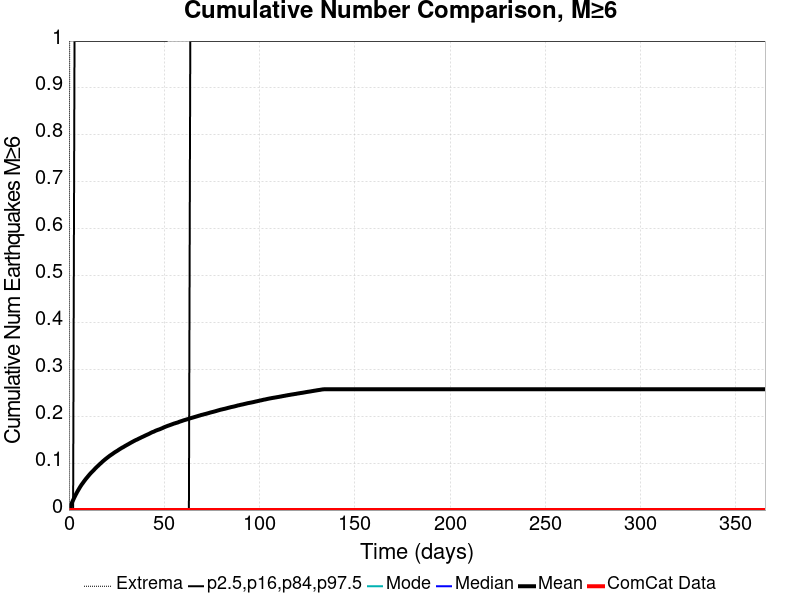

The table this chart was drawn from, first rows:
Time (days), ComCat Data, Simulation Mean, Simulation Median, Simulation Mode, Simulation Minimum, Simulation Maximum, 2.5 %-ile, 16 %-ile, 84 %-ile, 97.5 %-ile
0.0, 0.0, 0.0, 0.0, 0.0, 0.0, 0.0, 0.0, 0.0, 0.0, 0.0
0.732, 0.0, 0.0074, 0.0, 0.0, 0.0, 2.0, 0.0, 0.0, 0.0, 0.0
1.464, 0.0, 0.01466, 0.0, 0.0, 0.0, 4.0, 0.0, 0.0, 0.0, 0.0
2.196, 0.0, 0.02122, 0.0, 0.0, 0.0, 4.0, 0.0, 0.0, 0.0, 0.0
2.928, 0.0, 0.02766, 0.0, 0.0, 0.0, 4.0, 0.0, 0.0, 0.0, 1.0
3.66, 0.0, 0.03344, 0.0, 0.0, 0.0, 4.0, 0.0, 0.0, 0.0, 1.0
4.392, 0.0, 0.03909, 0.0, 0.0, 0.0, 4.0, 0.0, 0.0, 0.0, 1.0
5.124, 0.0, 0.04416, 0.0, 0.0, 0.0, 5.0, 0.0, 0.0, 0.0, 1.0
5.856, 0.0, 0.04921, 0.0, 0.0, 0.0, 5.0, 0.0, 0.0, 0.0, 1.0
6.588, 0.0, 0.05381, 0.0, 0.0, 0.0, 5.0, 0.0, 0.0, 0.0, 1.0
7.32, 0.0, 0.05783, 0.0, 0.0, 0.0, 5.0, 0.0, 0.0, 0.0, 1.0
8.052, 0.0, 0.06199, 0.0, 0.0, 0.0, 5.0, 0.0, 0.0, 0.0, 1.0
8.784, 0.0, 0.06594, 0.0, 0.0, 0.0, 5.0, 0.0, 0.0, 0.0, 1.0
9.516, 0.0, 0.06952, 0.0, 0.0, 0.0, 5.0, 0.0, 0.0, 0.0, 1.0
10.25, 0.0, 0.07306, 0.0, 0.0, 0.0, 5.0, 0.0, 0.0, 0.0, 1.0
10.98, 0.0, 0.07663, 0.0, 0.0, 0.0, 5.0, 0.0, 0.0, 0.0, 1.0
11.71, 0.0, 0.07984, 0.0, 0.0, 0.0, 5.0, 0.0, 0.0, 0.0, 1.0
12.44, 0.0, 0.08283, 0.0, 0.0, 0.0, 5.0, 0.0, 0.0, 0.0, 1.0
13.18, 0.0, 0.08588, 0.0, 0.0, 0.0, 5.0, 0.0, 0.0, 0.0, 1.0
13.91, 0.0, 0.08914, 0.0, 0.0, 0.0, 5.0, 0.0, 0.0, 0.0, 1.0
14.64, 0.0, 0.092, 0.0, 0.0, 0.0, 5.0, 0.0, 0.0, 0.0, 1.0
15.37, 0.0, 0.09478, 0.0, 0.0, 0.0, 5.0, 0.0, 0.0, 0.0, 1.0
16.1, 0.0, 0.09767, 0.0, 0.0, 0.0, 5.0, 0.0, 0.0, 0.0, 1.0
16.84, 0.0, 0.1003, 0.0, 0.0, 0.0, 6.0, 0.0, 0.0, 0.0, 1.0
17.57, 0.0, 0.1031, 0.0, 0.0, 0.0, 6.0, 0.0, 0.0, 0.0, 1.0
18.3, 0.0, 0.1056, 0.0, 0.0, 0.0, 6.0, 0.0, 0.0, 0.0, 1.0
19.03, 0.0, 0.1082, 0.0, 0.0, 0.0, 6.0, 0.0, 0.0, 0.0, 1.0
19.76, 0.0, 0.1105, 0.0, 0.0, 0.0, 6.0, 0.0, 0.0, 0.0, 1.0
20.49, 0.0, 0.1128, 0.0, 0.0, 0.0, 6.0, 0.0, 0.0, 0.0, 1.0
21.23, 0.0, 0.1152, 0.0, 0.0, 0.0, 6.0, 0.0, 0.0, 0.0, 1.0
21.96, 0.0, 0.1173, 0.0, 0.0, 0.0, 6.0, 0.0, 0.0, 0.0, 1.0
22.69, 0.0, 0.1192, 0.0, 0.0, 0.0, 6.0, 0.0, 0.0, 0.0, 1.0
23.42, 0.0, 0.1214, 0.0, 0.0, 0.0, 6.0, 0.0, 0.0, 0.0, 1.0
24.15, 0.0, 0.1235, 0.0, 0.0, 0.0, 6.0, 0.0, 0.0, 0.0, 1.0
24.89, 0.0, 0.1252, 0.0, 0.0, 0.0, 6.0, 0.0, 0.0, 0.0, 1.0
25.62, 0.0, 0.127, 0.0, 0.0, 0.0, 6.0, 0.0, 0.0, 0.0, 1.0
26.35, 0.0, 0.1291, 0.0, 0.0, 0.0, 6.0, 0.0, 0.0, 0.0, 1.0
27.08, 0.0, 0.1309, 0.0, 0.0, 0.0, 6.0, 0.0, 0.0, 0.0, 1.0
27.81, 0.0, 0.1328, 0.0, 0.0, 0.0, 6.0, 0.0, 0.0, 0.0, 1.0
28.55, 0.0, 0.1343, 0.0, 0.0, 0.0, 6.0, 0.0, 0.0, 0.0, 1.0
29.28, 0.0, 0.1362, 0.0, 0.0, 0.0, 6.0, 0.0, 0.0, 0.0, 1.0
30.01, 0.0, 0.1379, 0.0, 0.0, 0.0, 6.0, 0.0, 0.0, 0.0, 1.0
30.74, 0.0, 0.1395, 0.0, 0.0, 0.0, 6.0, 0.0, 0.0, 0.0, 1.0
31.47, 0.0, 0.1412, 0.0, 0.0, 0.0, 6.0, 0.0, 0.0, 0.0, 1.0
32.21, 0.0, 0.1429, 0.0, 0.0, 0.0, 6.0, 0.0, 0.0, 0.0, 1.0
32.94, 0.0, 0.1446, 0.0, 0.0, 0.0, 6.0, 0.0, 0.0, 0.0, 1.0
33.67, 0.0, 0.1462, 0.0, 0.0, 0.0, 6.0, 0.0, 0.0, 0.0, 1.0
34.4, 0.0, 0.1478, 0.0, 0.0, 0.0, 6.0, 0.0, 0.0, 0.0, 1.0
35.13, 0.0, 0.1493, 0.0, 0.0, 0.0, 6.0, 0.0, 0.0, 0.0, 1.0
35.87, 0.0, 0.1505, 0.0, 0.0, 0.0, 6.0, 0.0, 0.0, 0.0, 1.0
36.6, 0.0, 0.1522, 0.0, 0.0, 0.0, 6.0, 0.0, 0.0, 0.0, 1.0
37.33, 0.0, 0.1535, 0.0, 0.0, 0.0, 6.0, 0.0, 0.0, 0.0, 1.0
38.06, 0.0, 0.155, 0.0, 0.0, 0.0, 6.0, 0.0, 0.0, 0.0, 1.0
38.79, 0.0, 0.1564, 0.0, 0.0, 0.0, 6.0, 0.0, 0.0, 0.0, 1.0
39.53, 0.0, 0.1578, 0.0, 0.0, 0.0, 6.0, 0.0, 0.0, 0.0, 1.0
40.26, 0.0, 0.1592, 0.0, 0.0, 0.0, 6.0, 0.0, 0.0, 0.0, 1.0
40.99, 0.0, 0.1606, 0.0, 0.0, 0.0, 6.0, 0.0, 0.0, 0.0, 1.0
41.72, 0.0, 0.1619, 0.0, 0.0, 0.0, 6.0, 0.0, 0.0, 0.0, 1.0
42.45, 0.0, 0.1634, 0.0, 0.0, 0.0, 6.0, 0.0, 0.0, 0.0, 1.0
43.19, 0.0, 0.1651, 0.0, 0.0, 0.0, 6.0, 0.0, 0.0, 0.0, 1.0
... 440 more rows
